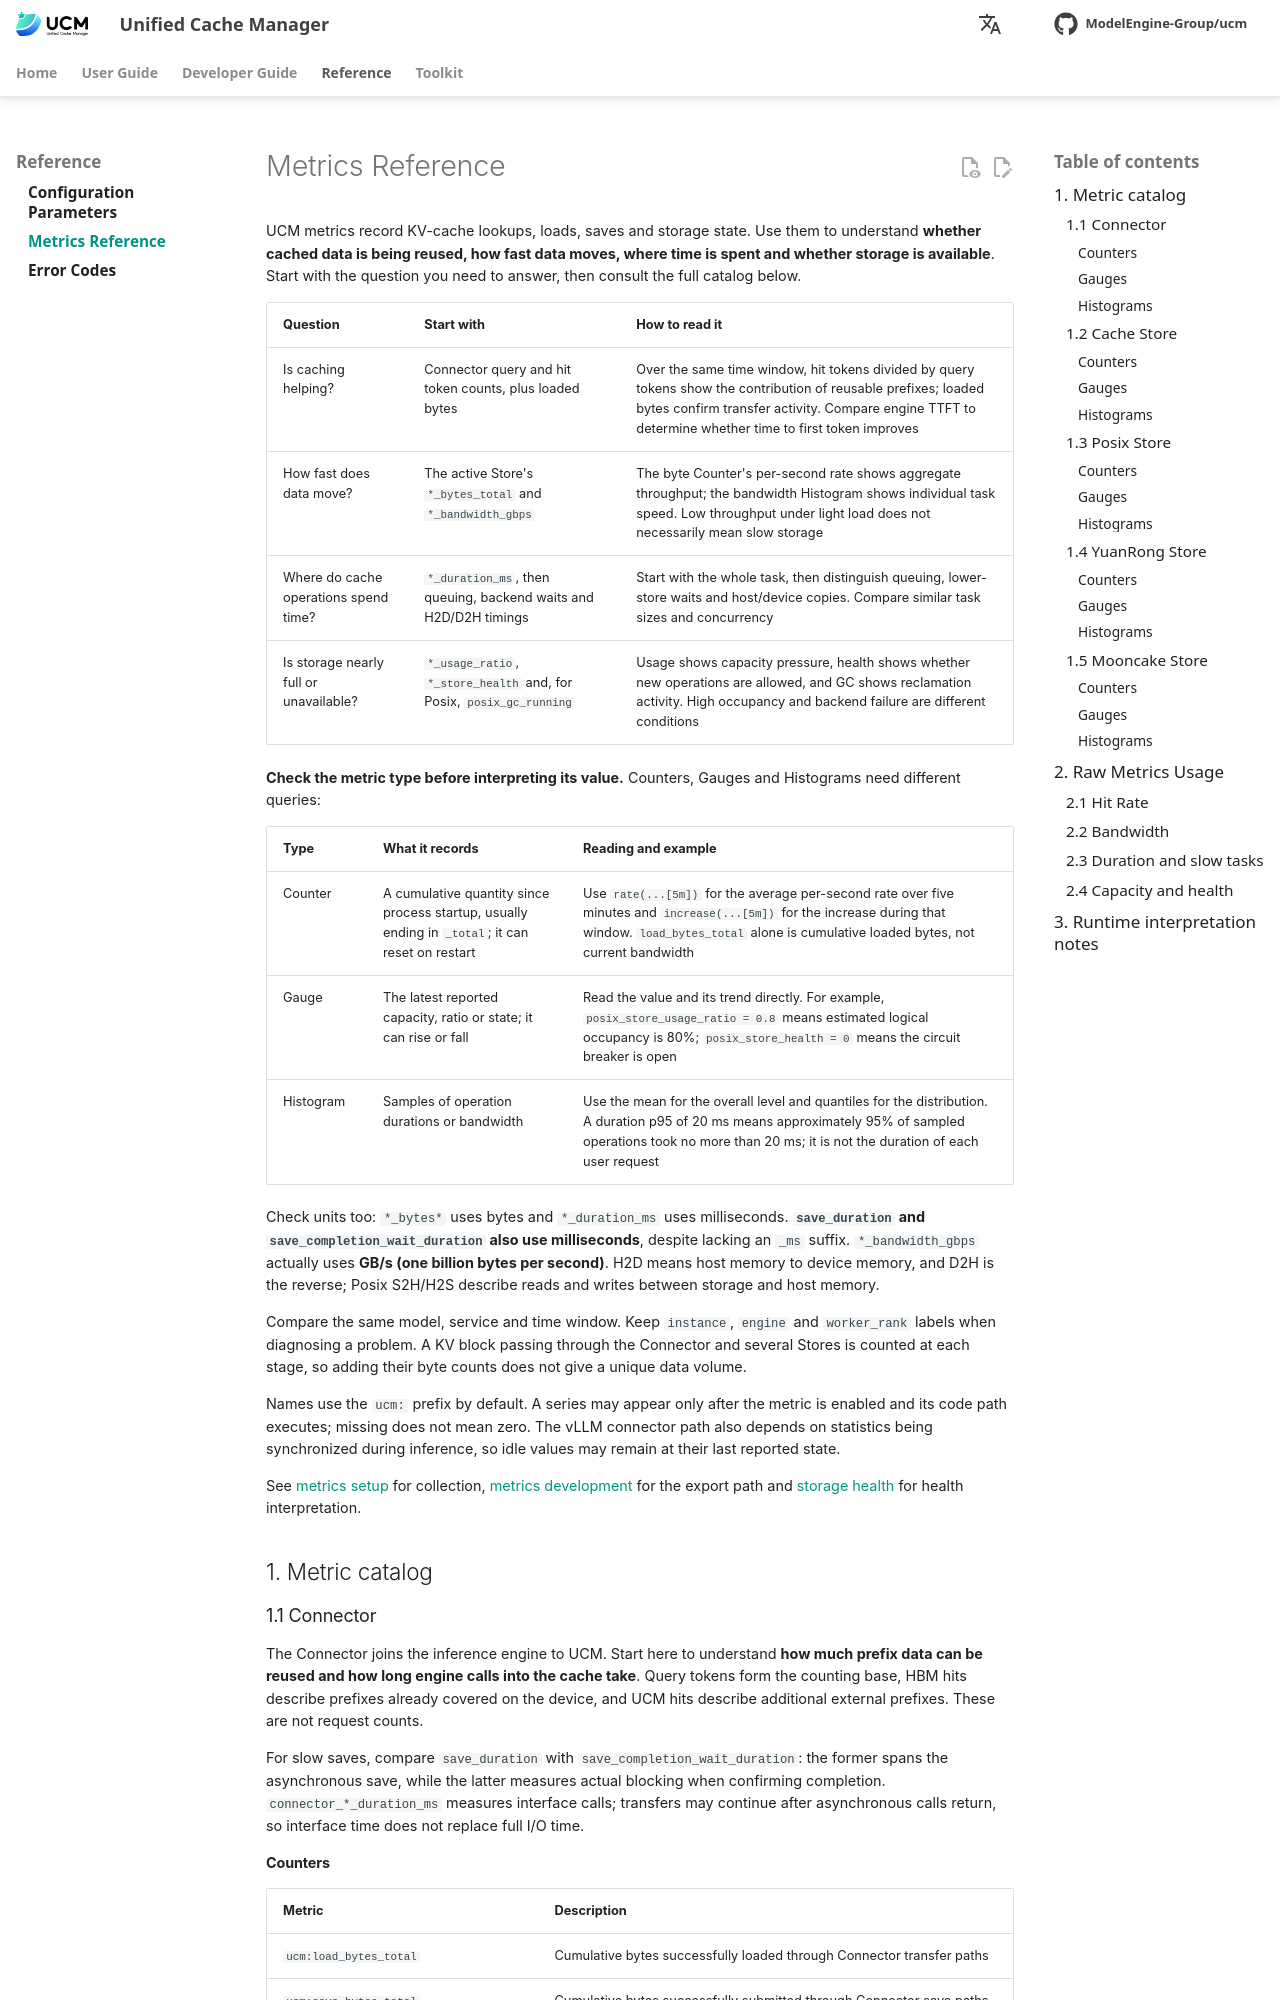

repository: student-jhz/unified-cache-management · page: user-guide/observability/metrics-reference/index.html · generator: mkdocs

# Metrics Reference

UCM metrics record KV-cache lookups, loads, saves and storage state. Use them to understand **whether cached data is being reused, how fast data moves, where time is spent and whether storage is available**. Start with the question you need to answer, then consult the full catalog below.

| Question | Start with | How to read it |
| --- | --- | --- |
| Is caching helping? | Connector query and hit token counts, plus loaded bytes | Over the same time window, hit tokens divided by query tokens show the contribution of reusable prefixes; loaded bytes confirm transfer activity. Compare engine TTFT to determine whether time to first token improves |
| How fast does data move? | The active Store's `*_bytes_total` and `*_bandwidth_gbps` | The byte Counter's per-second rate shows aggregate throughput; the bandwidth Histogram shows individual task speed. Low throughput under light load does not necessarily mean slow storage |
| Where do cache operations spend time? | `*_duration_ms`, then queuing, backend waits and H2D/D2H timings | Start with the whole task, then distinguish queuing, lower-store waits and host/device copies. Compare similar task sizes and concurrency |
| Is storage nearly full or unavailable? | `*_usage_ratio`, `*_store_health` and, for Posix, `posix_gc_running` | Usage shows capacity pressure, health shows whether new operations are allowed, and GC shows reclamation activity. High occupancy and backend failure are different conditions |

**Check the metric type before interpreting its value.** Counters, Gauges and Histograms need different queries:

| Type | What it records | Reading and example |
| --- | --- | --- |
| Counter | A cumulative quantity since process startup, usually ending in `_total`; it can reset on restart | Use `rate(...[5m])` for the average per-second rate over five minutes and `increase(...[5m])` for the increase during that window. `load_bytes_total` alone is cumulative loaded bytes, not current bandwidth |
| Gauge | The latest reported capacity, ratio or state; it can rise or fall | Read the value and its trend directly. For example, `posix_store_usage_ratio = 0.8` means estimated logical occupancy is 80%; `posix_store_health = 0` means the circuit breaker is open |
| Histogram | Samples of operation durations or bandwidth | Use the mean for the overall level and quantiles for the distribution. A duration p95 of 20 ms means approximately 95% of sampled operations took no more than 20 ms; it is not the duration of each user request |

Check units too: `*_bytes*` uses bytes and `*_duration_ms` uses milliseconds. **`save_duration` and `save_completion_wait_duration` also use milliseconds**, despite lacking an `_ms` suffix. `*_bandwidth_gbps` actually uses **GB/s (one billion bytes per second)**. H2D means host memory to device memory, and D2H is the reverse; Posix S2H/H2S describe reads and writes between storage and host memory.

Compare the same model, service and time window. Keep `instance`, `engine` and `worker_rank` labels when diagnosing a problem. A KV block passing through the Connector and several Stores is counted at each stage, so adding their byte counts does not give a unique data volume.

Names use the `ucm:` prefix by default. A series may appear only after the metric is enabled and its code path executes; missing does not mean zero. The vLLM connector path also depends on statistics being synchronized during inference, so idle values may remain at their last reported state.

See [metrics setup](metrics.md) for collection, [metrics development](../../developer-guide/add-metrics.md) for the export path and [storage health](health-metrics.md) for health interpretation.

## 1. Metric catalog

### 1.1 Connector

The Connector joins the inference engine to UCM. Start here to understand **how much prefix data can be reused and how long engine calls into the cache take**. Query tokens form the counting base, HBM hits describe prefixes already covered on the device, and UCM hits describe additional external prefixes. These are not request counts.

For slow saves, compare `save_duration` with `save_completion_wait_duration`: the former spans the asynchronous save, while the latter measures actual blocking when confirming completion. `connector_*_duration_ms` measures interface calls; transfers may continue after asynchronous calls return, so interface time does not replace full I/O time.
